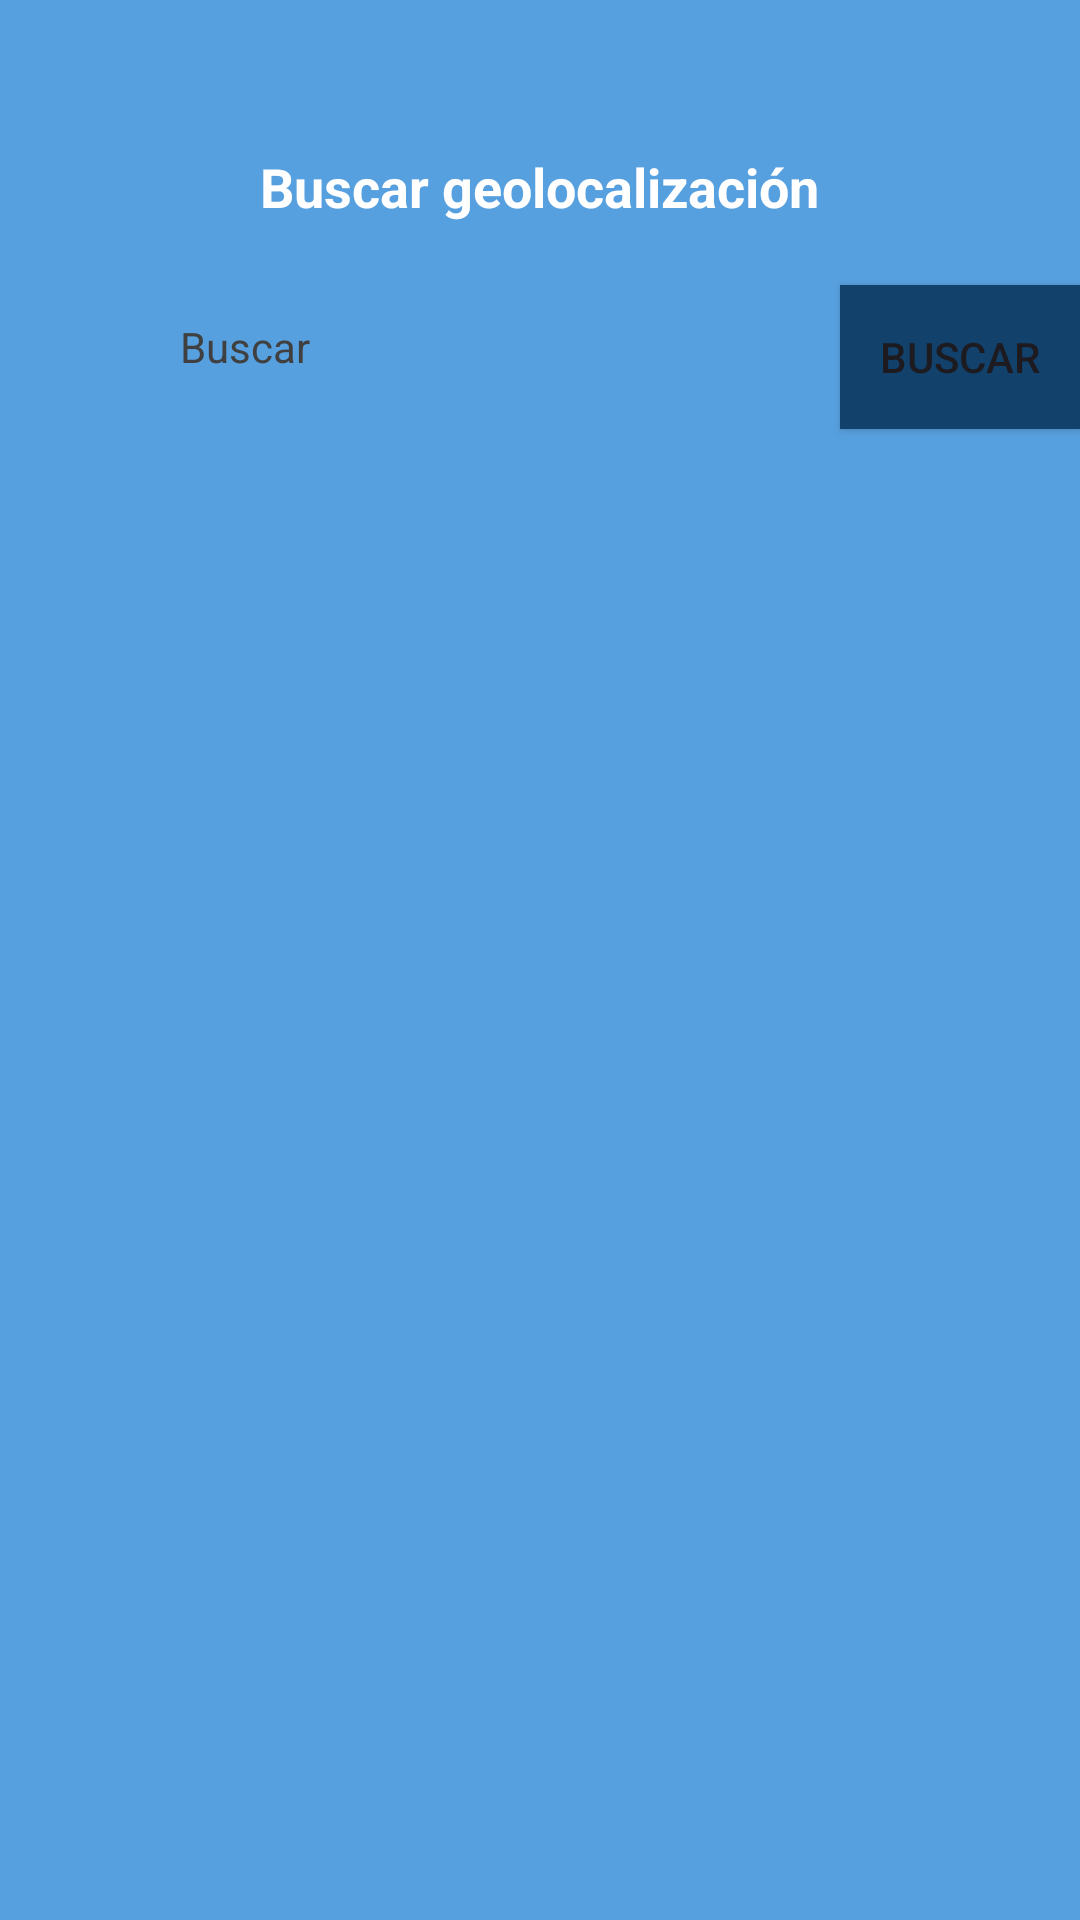

Here is an Android app screen rendered from its layout file. Give the layout XML and the strings, colors and styles it references.
<!-- AndroidManifest.xml: application theme Theme.Lab4_20202330 -->
<!-- res/layout/fragment_geoloca.xml -->
<?xml version="1.0" encoding="utf-8"?>
<FrameLayout xmlns:android="http://schemas.android.com/apk/res/android"
    xmlns:tools="http://schemas.android.com/tools"
    android:layout_width="match_parent"
    android:layout_height="match_parent"
    android:background="#57A0DF"
    tools:context=".GeolocaFragment">

    <TextView
        android:id="@+id/textView3"
        android:layout_width="wrap_content"
        android:layout_height="wrap_content"
        android:layout_gravity="center_horizontal"
        android:layout_marginTop="50sp"
        android:text="Buscar geolocalización"
        android:textColor="@color/white"
        android:textSize="18sp"
        android:textStyle="bold" />

    <EditText
        android:id="@+id/buscadorPalabra"
        android:layout_width="229dp"
        android:layout_height="31dp"
        android:layout_marginStart="40sp"
        android:layout_marginTop="100sp"
        android:background="@drawable/boton_redondeado"
        android:backgroundTint="@color/white"
        android:ems="10"
        android:hint="Buscar"
        android:inputType="text"
        android:paddingStart="20sp"
        android:textColor="#404040"
        android:textColorHighlight="#404040"
        android:textColorHint="#404040"
        android:textSize="14sp" />

    <Button
        android:id="@+id/buttonBuscar"
        android:layout_width="wrap_content"
        android:layout_height="wrap_content"
        android:layout_marginStart="280sp"
        android:layout_marginTop="95sp"
        android:background="#12416B"
        android:backgroundTint="#12416B"
        android:text="Buscar" />
</FrameLayout>
<!-- resources referenced by this layout -->
<resources>
  <style name="Theme.Lab4_20202330" parent="Base.Theme.Lab4_20202330" />
  <style name="Base.Theme.Lab4_20202330" parent="Theme.Material3.DayNight.NoActionBar">
          
          
      </style>
  <!-- not gathered from this repository: default colours our renderer supplied (Android Studio template values) -->
  <color name="white">#FFFFFFFF</color>
</resources>
